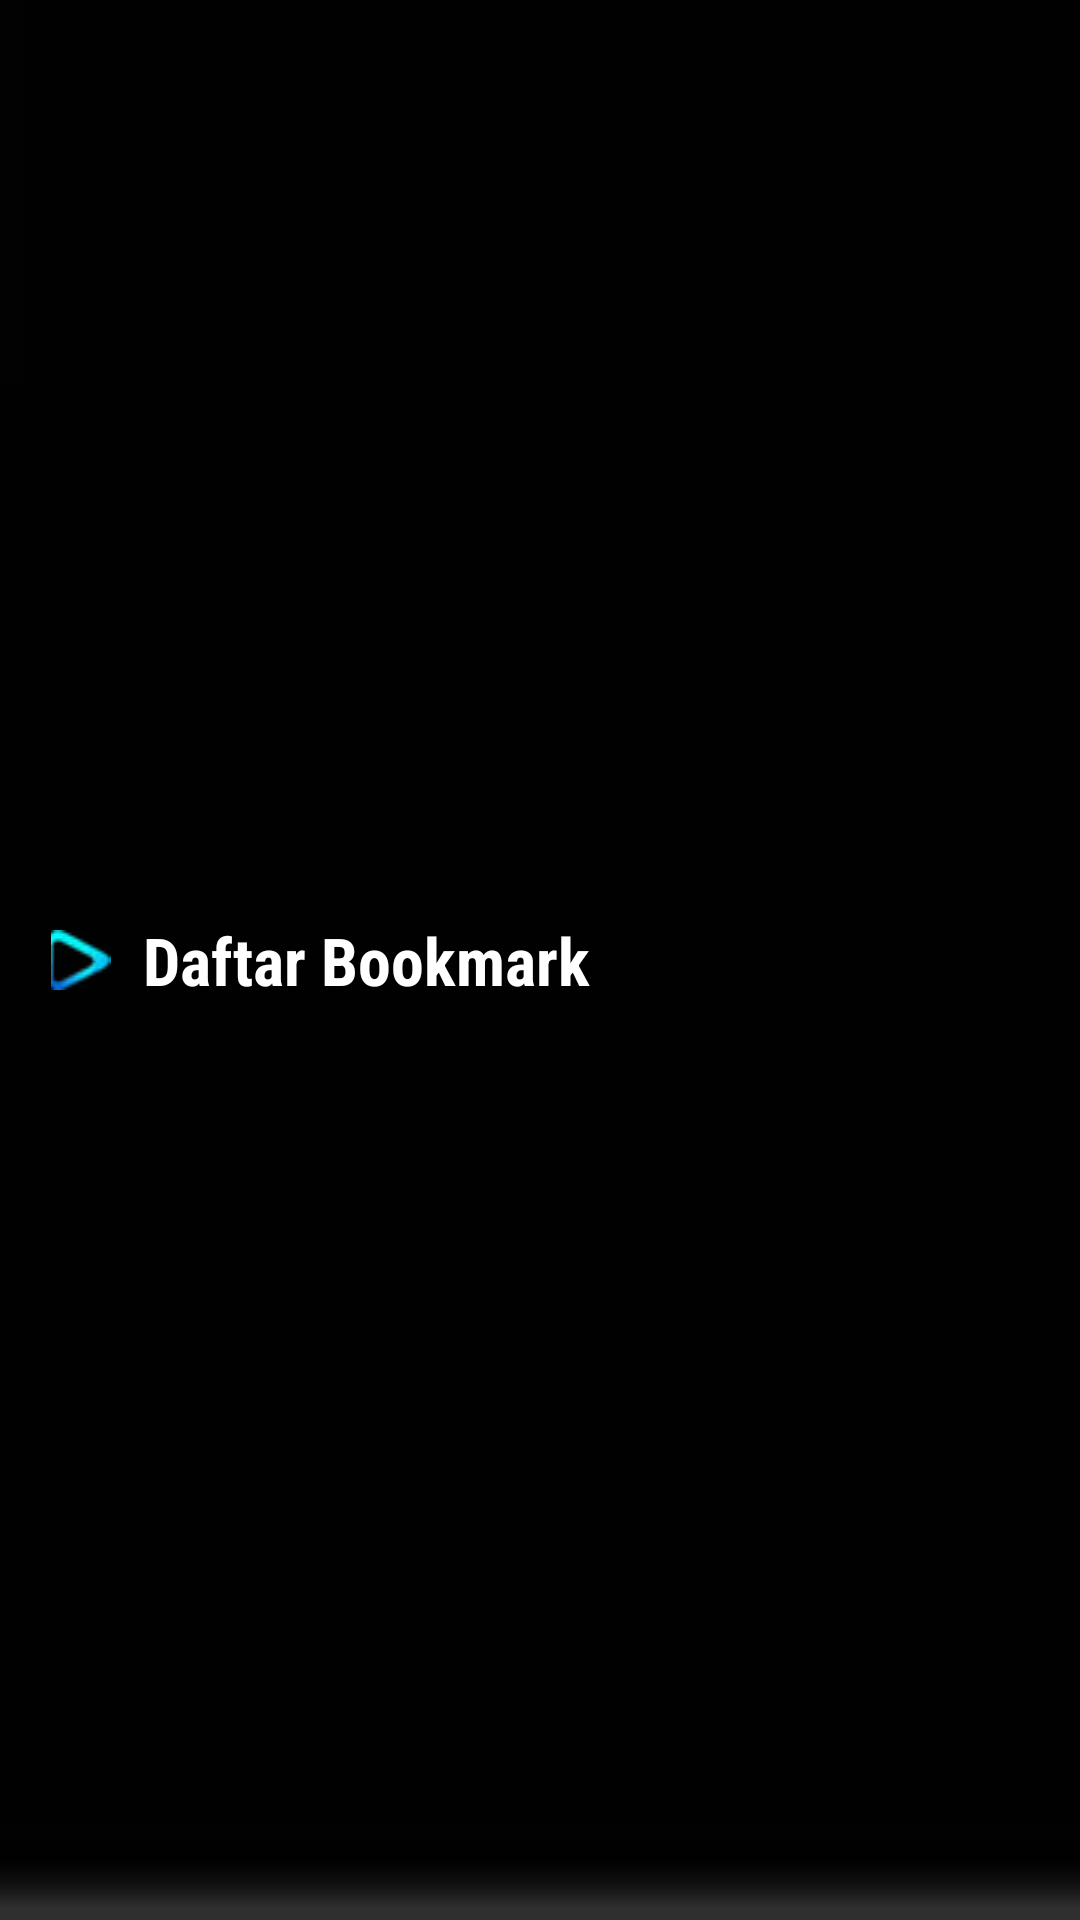

Android layout source for this screen:
<!-- AndroidManifest.xml: application theme AppTheme -->
<!-- res/layout/toolbarbookmart.xml -->
<?xml version="1.0" encoding="utf-8"?>
<android.support.v7.widget.Toolbar xmlns:android="http://schemas.android.com/apk/res/android"
                                   xmlns:local="http://schemas.android.com/apk/res-auto"
                                   android:id="@+id/toolbar"
                                   android:layout_width="match_parent"
                                   android:layout_height="40dp"
                                   android:minHeight="?attr/actionBarSize"
                                   android:background="@drawable/bgbookmart"
                                   local:theme="@style/ThemeOverlay.AppCompat.Dark.ActionBar"
                                   local:popupTheme="@style/ThemeOverlay.AppCompat.Light" >

    <LinearLayout
        android:orientation="horizontal"
        android:layout_width="match_parent"
        android:layout_height="match_parent"

        >

        <ImageView
            android:layout_width="20dp"
            android:layout_height="20dp"
            android:layout_weight="0.01"
            android:layout_gravity="center_vertical"
            android:src="@drawable/logo3"/>
        <TextView
            android:layout_width="wrap_content"
            android:layout_height="wrap_content"
            android:textColor="@color/white"
            android:layout_weight="0.9"
            android:fontFamily="sans-serif-condensed"
            android:layout_marginLeft="10dp"
            android:textStyle="bold"
            android:textSize="22sp"
            android:layout_gravity="center_vertical"
            android:text="Daftar Bookmark"/>


    </LinearLayout>
</android.support.v7.widget.Toolbar>
<!-- resources referenced by this layout -->
<resources>
  <color name="white">#ffffff</color>
  <!-- drawable bgbookmart: webp bitmap (drawable-xhdpi, 194 bytes) -->
  <!-- drawable logo3: webp bitmap (drawable, 748 bytes) -->
  <style name="AppTheme" parent="Theme.AppCompat.Light.NoActionBar">
          <item name="android:windowNoTitle">true</item>
          <item name="windowActionBar">false</item>
          
          <item name="drawerArrowStyle">@style/DrawerArrowStyle</item>
      </style>
  <style name="DrawerArrowStyle" parent="Widget.AppCompat.DrawerArrowToggle">
          <item name="spinBars">true</item>
          <item name="color">@android:color/white</item>
      </style>
</resources>
